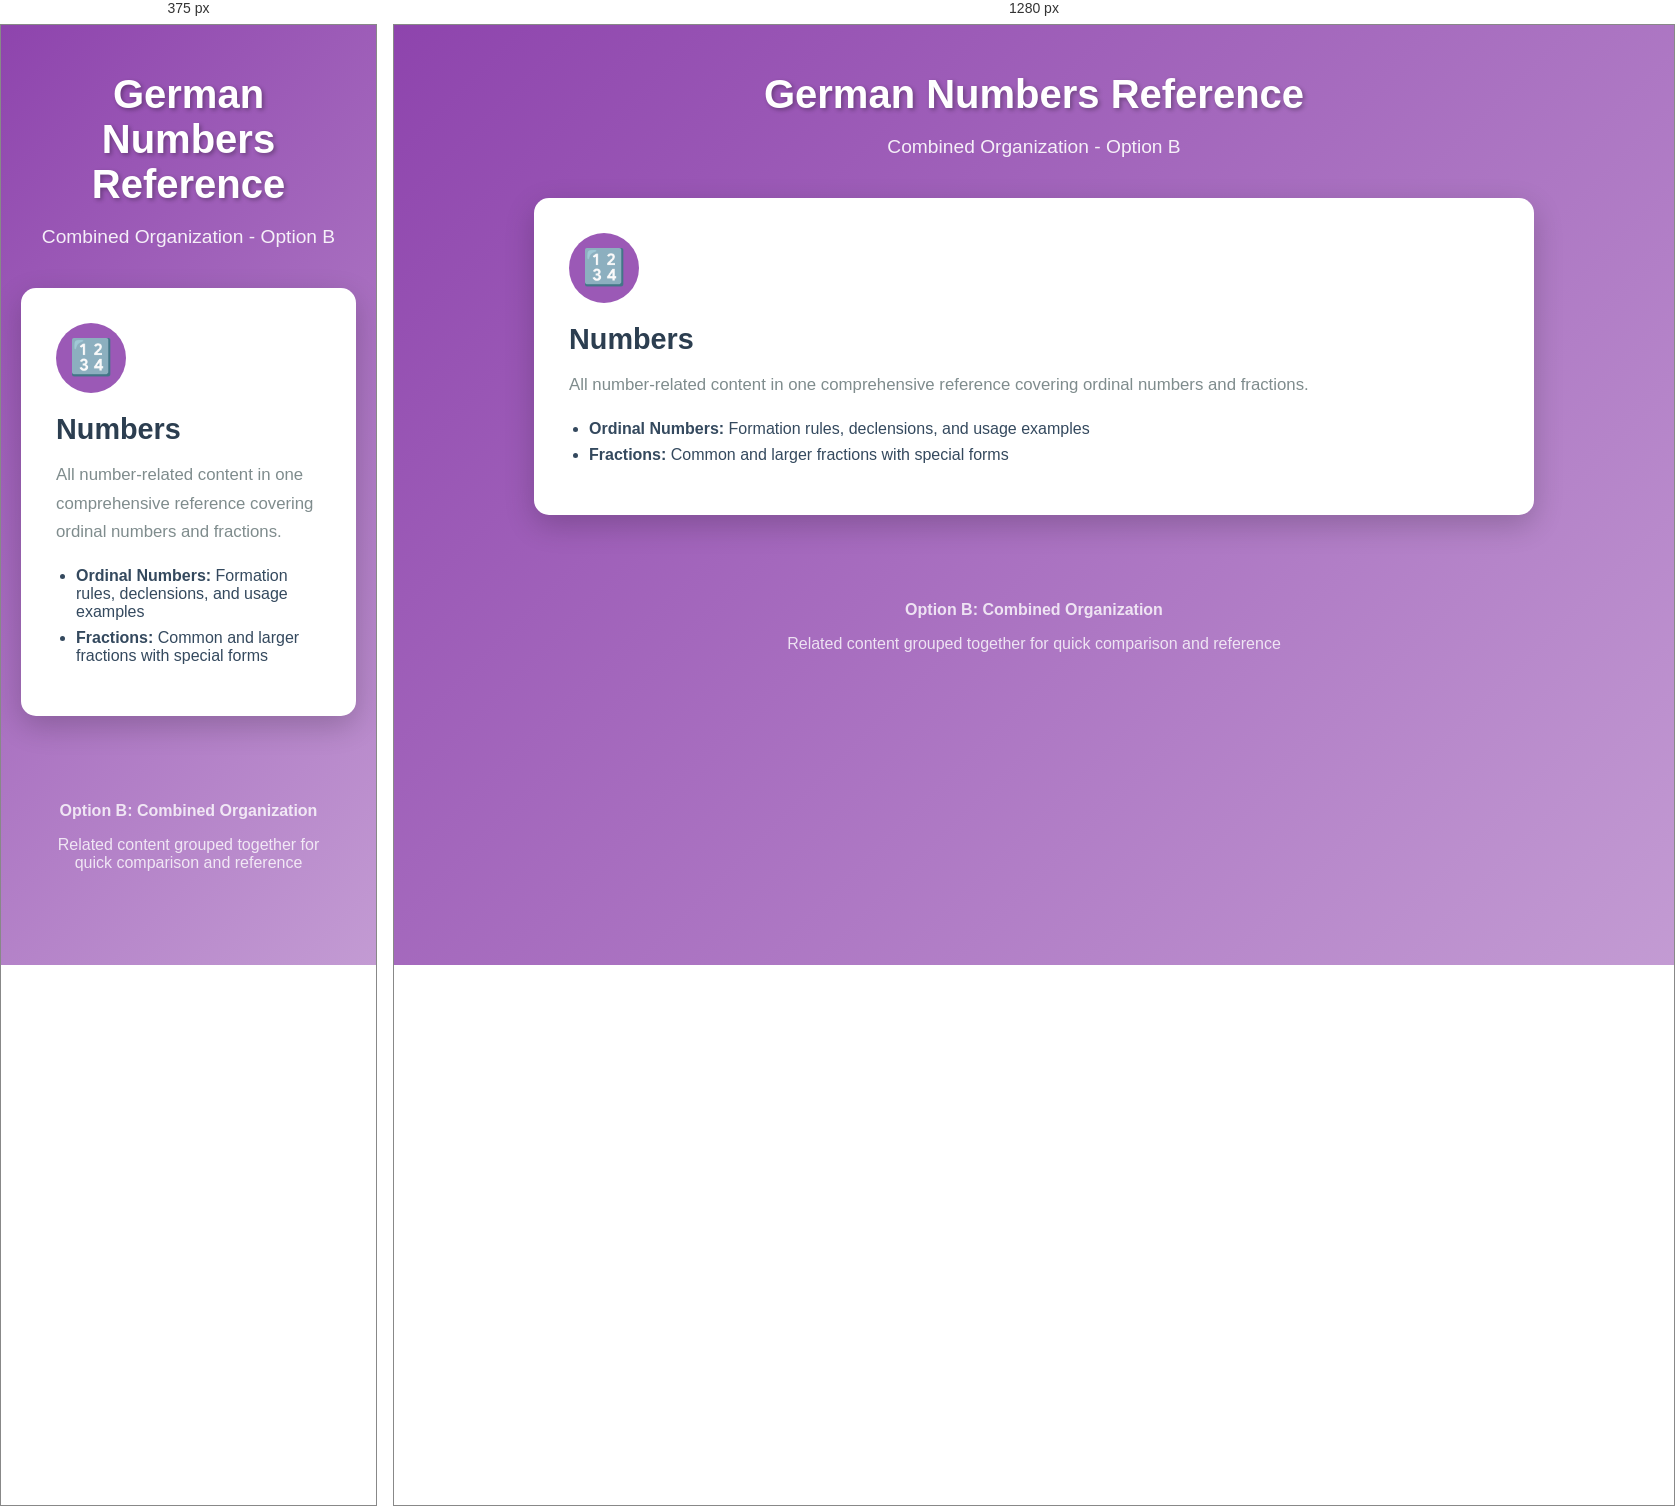
Rendered at 375 px and 1280 px, left to right.

<!-- file: index.html -->
<!DOCTYPE html>
<html lang="de">
<head>
    <meta charset="UTF-8">
    <meta name="viewport" content="width=device-width, initial-scale=1.0">
    <title>German Numbers Reference - Option B</title>
    <style>
        body {
            font-family: Arial, sans-serif;
            margin: 0;
            padding: 20px;
            background: linear-gradient(135deg, #8e44ad 0%, #c39bd3 100%);
            min-height: 100vh;
        }
        .container {
            max-width: 1000px;
            margin: 0 auto;
        }
        h1 {
            text-align: center;
            color: white;
            font-size: 2.5em;
            margin-bottom: 10px;
            text-shadow: 2px 2px 4px rgba(0,0,0,0.3);
        }
        .subtitle {
            text-align: center;
            color: rgba(255,255,255,0.9);
            font-size: 1.2em;
            margin-bottom: 40px;
        }
        .cards-grid {
            display: grid;
            grid-template-columns: repeat(auto-fit, minmax(400px, 1fr));
            gap: 30px;
            margin-top: 30px;
        }
        .card {
            background: white;
            border-radius: 15px;
            padding: 35px;
            box-shadow: 0 10px 30px rgba(0,0,0,0.2);
            transition: transform 0.3s, box-shadow 0.3s;
            cursor: pointer;
            text-decoration: none;
            color: inherit;
            display: block;
        }
        .card:hover {
            transform: translateY(-5px);
            box-shadow: 0 15px 40px rgba(0,0,0,0.3);
        }
        .card-icon {
            width: 70px;
            height: 70px;
            border-radius: 50%;
            display: flex;
            align-items: center;
            justify-content: center;
            font-size: 35px;
            margin-bottom: 20px;
            color: white;
        }
        .card-title {
            font-size: 1.8em;
            font-weight: bold;
            margin-bottom: 15px;
            color: #2c3e50;
        }
        .card-description {
            color: #7f8c8d;
            line-height: 1.7;
            font-size: 1.05em;
        }
        .card-content-list {
            margin-top: 20px;
            padding-left: 20px;
            color: #34495e;
        }
        .card-content-list li {
            margin: 8px 0;
        }

        /* Color themes for each card */
        .numbers .card-icon { background-color: #9b59b6; }

        .footer {
            text-align: center;
            color: rgba(255,255,255,0.8);
            margin-top: 50px;
            padding: 20px;
        }

        @media print {
            body {
                background: white;
            }
            h1, .subtitle, .footer {
                color: #2c3e50;
            }
        }

        @media (max-width: 768px) {
            .cards-grid {
                grid-template-columns: 1fr;
            }
        }
    </style>
</head>
<body>
    <div class="container">
        <h1>German Numbers Reference</h1>
        <p class="subtitle">Combined Organization - Option B</p>

        <div class="cards-grid">
            <a href="numbers.html" class="card numbers">
                <div class="card-icon">🔢</div>
                <div class="card-title">Numbers</div>
                <div class="card-description">
                    All number-related content in one comprehensive reference covering ordinal numbers and fractions.
                </div>
                <ul class="card-content-list">
                    <li><strong>Ordinal Numbers:</strong> Formation rules, declensions, and usage examples</li>
                    <li><strong>Fractions:</strong> Common and larger fractions with special forms</li>
                </ul>
            </a>
        </div>

        <div class="footer">
            <p><strong>Option B: Combined Organization</strong></p>
            <p>Related content grouped together for quick comparison and reference</p>
        </div>
    </div>
</body>
</html>
